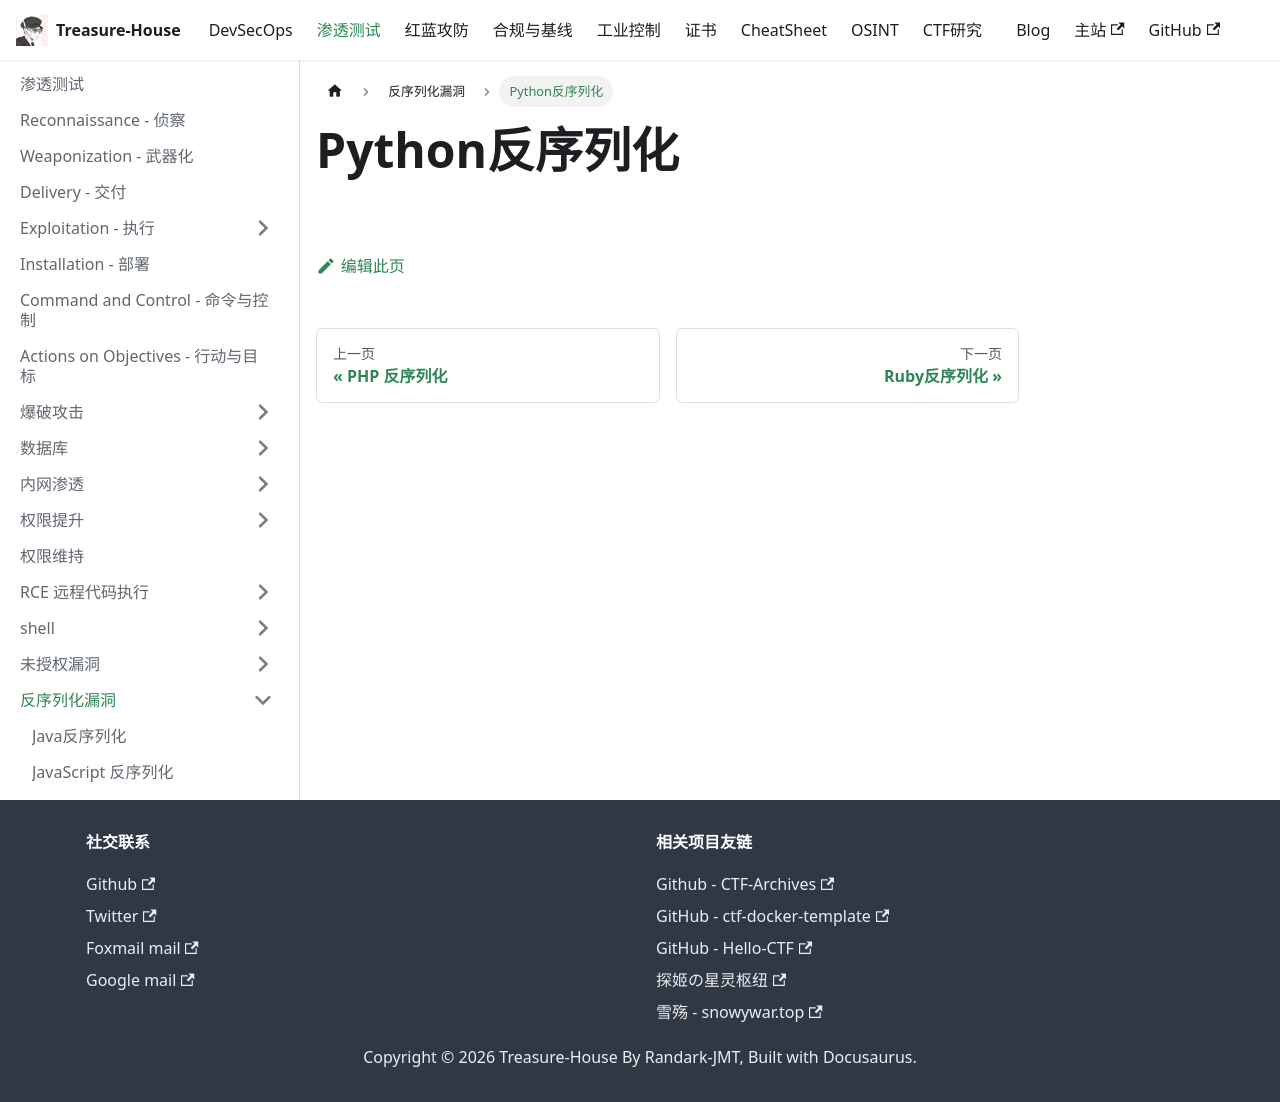

repository: Randark-JMT/Treasure-House · page: docs/Penetration/Unserialize/Python/index.html · generator: docusaurus

# Python反序列化
